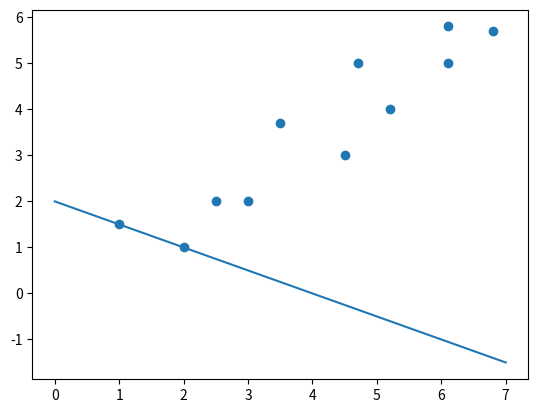

Here is the Python script that generated this plot: (Note: this script raises an exception after producing the figure.)
## experimental data
%matplotlib inline
import matplotlib.pylab as plt
import numpy as np
x_data = np.array([1, 2, 2.5, 3, 3.5, 4.5, 4.7, 5.2, 6.1, 6.1, 6.8])
y_data = np.array([1.5, 1, 2, 2, 3.7, 3, 5, 4, 5.8, 5, 5.7])

m = -0.5
b = 2

plt.scatter(x_data,y_data)
x_range = np.array([i for i in range(0, 8)])
y_range = m*x_range + b #Equation of a line
plt.plot(x_range,y_range)
len(x_range)

#Put your code here

error = MSE(b, m, x_data, y_data)
print(error)